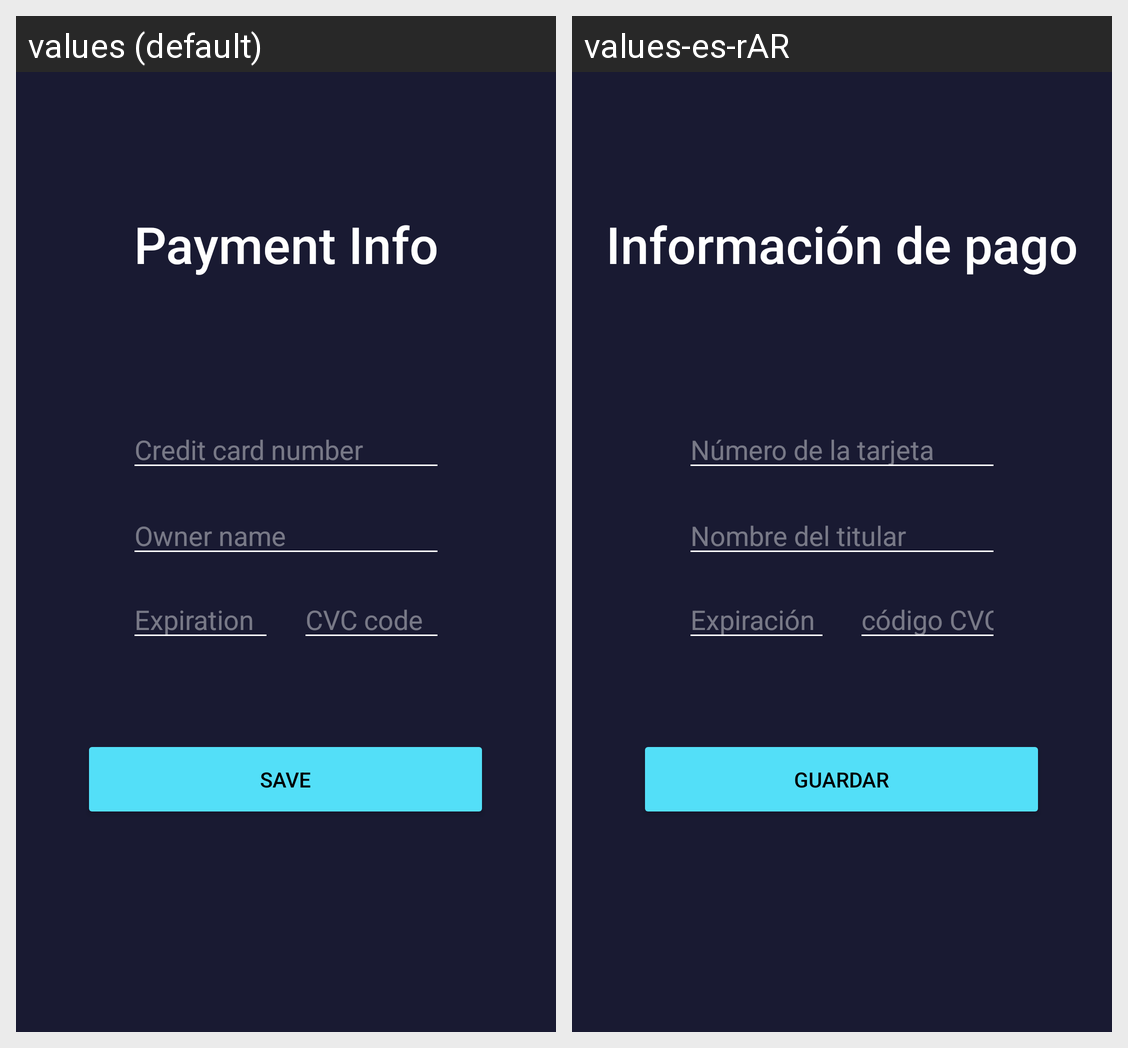

The Android screen above is rendered under two locales of the same app. Produce the string resources it draws, with the default and per-locale values.
Android screen res/layout/activity_payment_info.xml rendered under 2 locales, left to right: values (default), values-es-rAR. Device: Nexus 5 (rendered at 1080×1920; each locale shown at half size, 540×960, under a caption strip naming it); theme Theme.UnitApp.
Strings drawn on this screen, with the default value and each locale's value (text and hints the layout hard-codes, and strings that could not be matched under every locale, appear in the picture but are not listed):

payment_info
  values: Payment Info
  values-es-rAR: Información de pago

card
  values: Credit card number
  values-es-rAR: Número de la tarjeta

owner
  values: Owner name
  values-es-rAR: Nombre del titular

exp
  values: Expiration
  values-es-rAR: Expiración

cvc
  values: CVC code
  values-es-rAR: código CVC

save
  values: Save
  values-es-rAR: Guardar
